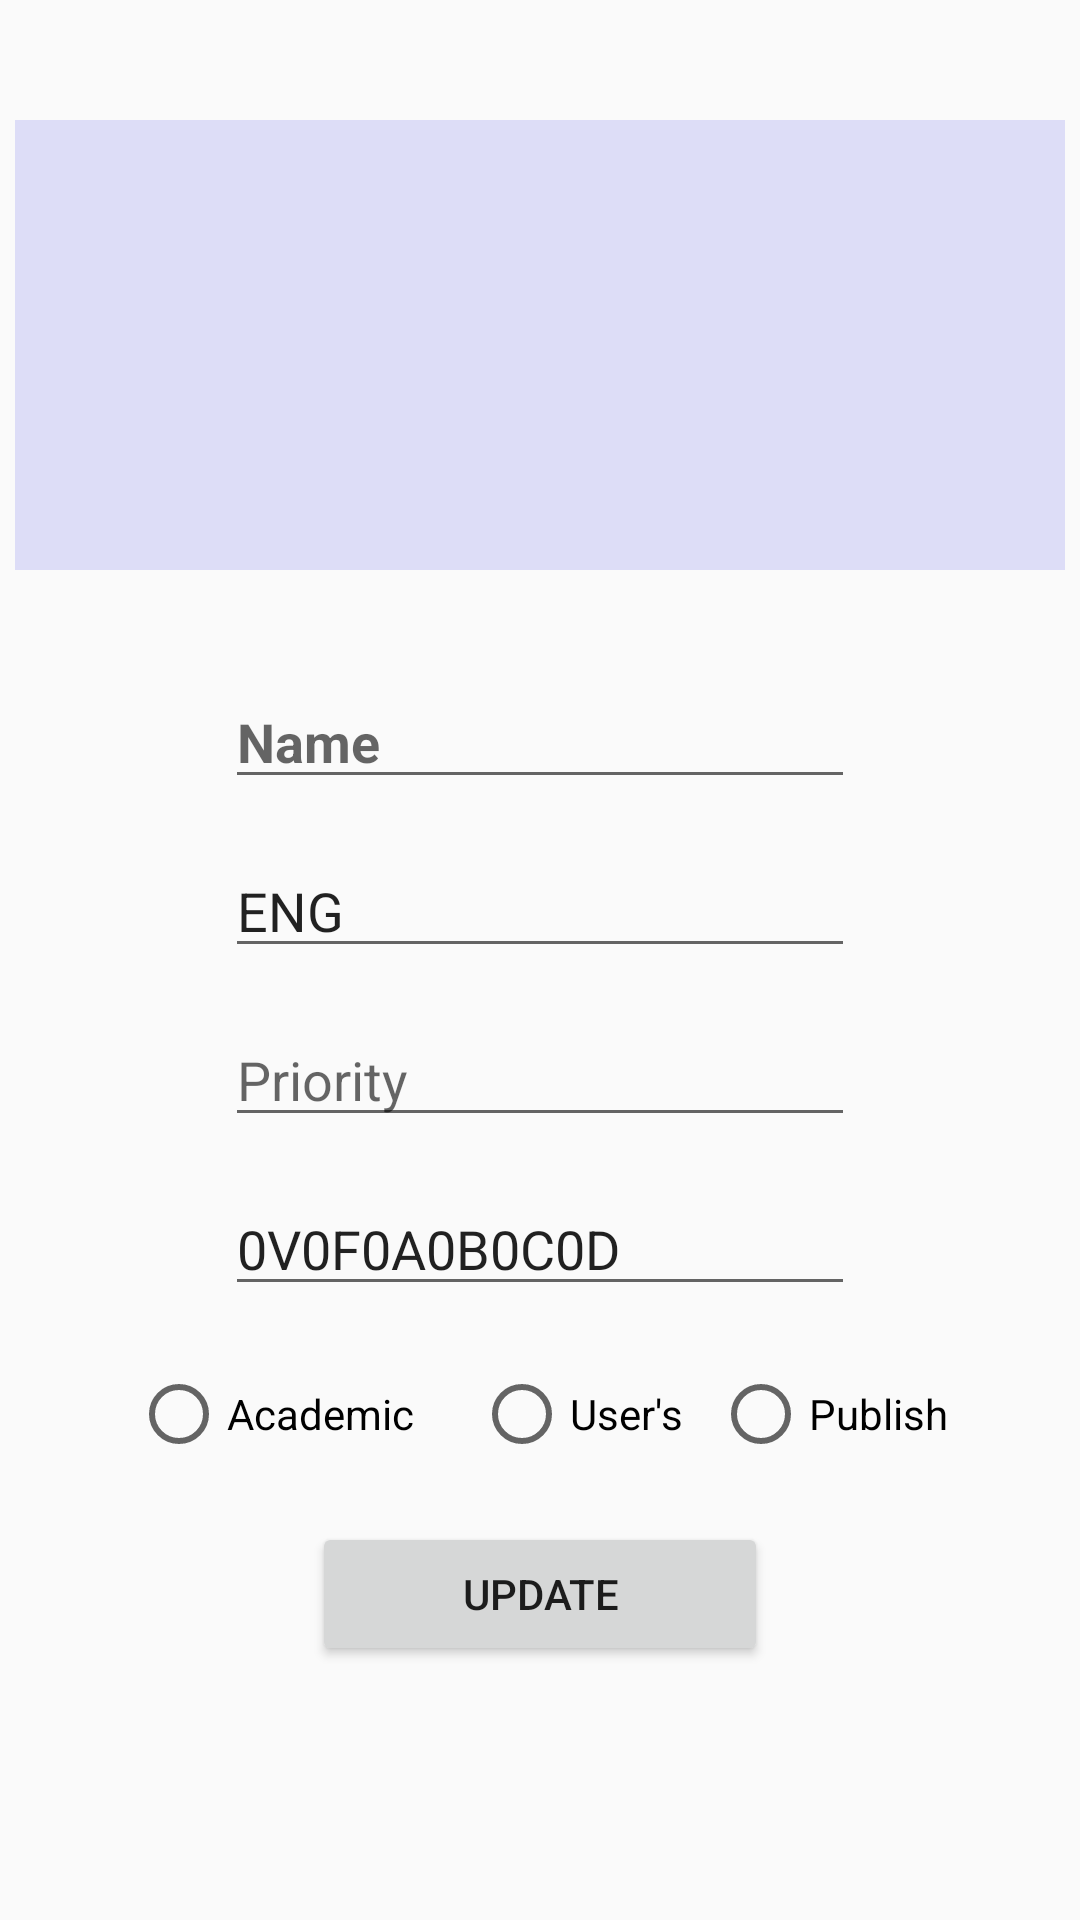

Here is an Android app screen rendered from its layout file. Give the layout XML and the strings, colors and styles it references.
<!-- AndroidManifest.xml: application theme AppTheme -->
<!-- res/layout/activity_category_add_info.xml -->
<?xml version="1.0" encoding="utf-8"?>
<androidx.constraintlayout.widget.ConstraintLayout xmlns:android="http://schemas.android.com/apk/res/android"
    xmlns:app="http://schemas.android.com/apk/res-auto"
    xmlns:tools="http://schemas.android.com/tools"
    android:layout_width="match_parent"
    android:layout_height="match_parent"
    tools:context=".CategoryAddInfo">

    <ScrollView
        android:layout_width="match_parent"
        android:layout_height="match_parent">

        <LinearLayout
            android:layout_width="match_parent"
            android:layout_height="wrap_content"
            android:orientation="vertical" >
            <LinearLayout
                android:layout_width="match_parent"
                android:layout_height="wrap_content"
                android:gravity="center_horizontal"
                android:orientation="vertical" >
                <ImageView
                    android:id="@+id/cat_add_image"
                    android:layout_width="350dp"
                    android:layout_height="150dp"
                    android:layout_marginTop="40dp"
                    android:background="#222d"/>

                <EditText
                    android:id="@+id/edit_cat_name"
                    android:layout_width="wrap_content"
                    android:layout_height="wrap_content"

                    android:layout_marginTop="35dp"
                    android:ems="10"
                    android:hint="Name"
                    android:textColor="@color/colorBlack"
                    android:inputType="textPersonName"
                    android:textStyle="bold" />

                <EditText
                    android:id="@+id/edit_cat_add_type"
                    android:layout_width="wrap_content"
                    android:layout_height="wrap_content"
                    android:ems="10"
                    android:hint="Type"
                    android:text="ENG"
                    android:layout_marginTop="15dp"
                    android:inputType="textCapSentences"
                    />
                <EditText
                    android:id="@+id/edit_cat_add_priority"
                    android:layout_width="wrap_content"
                    android:layout_height="wrap_content"
                    android:ems="10"
                    android:hint="Priority"
                    android:inputType="number"
                    android:layout_marginTop="15dp"
                    />
                <EditText
                    android:id="@+id/edit_cat_add_total_data"
                    android:layout_width="wrap_content"
                    android:layout_height="wrap_content"
                    android:ems="10"
                    android:hint="Total Data"
                    android:text="0V0F0A0B0C0D"
                    android:inputType="number"
                    android:layout_marginTop="15dp"
                    />




                <LinearLayout android:layout_width="wrap_content"
                    android:layout_height="wrap_content"

                    android:layout_marginTop="20dp"
                    android:orientation="vertical">

                    <RadioGroup
                        android:id="@+id/cat_add_radio_group"
                        android:layout_width="match_parent"
                        android:layout_height="wrap_content"
                        android:orientation="horizontal">
                        <RadioButton android:id="@+id/radio_academic"
                            android:layout_width="wrap_content"
                            android:layout_height="wrap_content"
                            android:text="Academic"
                            android:layout_marginRight="10dp"/>
                        <RadioButton android:id="@+id/radio_users"
                            android:layout_width="wrap_content"
                            android:layout_height="wrap_content"
                            android:text="User's"
                            android:layout_marginLeft="10dp"/>
                        <RadioButton android:id="@+id/radio_published"
                            android:layout_width="wrap_content"
                            android:layout_height="wrap_content"
                            android:text="Publish"
                            android:layout_marginLeft="10dp"/>

                    </RadioGroup>
                </LinearLayout>

                <Button
                    android:id="@+id/cat_update_btn"
                    android:layout_width="wrap_content"
                    android:layout_height="wrap_content"
                    android:layout_marginTop="20dp"
                    android:layout_marginBottom="30dp"

                    android:paddingHorizontal="50dp"
                    android:text="UPDATE" />
            </LinearLayout>
        </LinearLayout>
    </ScrollView>

</androidx.constraintlayout.widget.ConstraintLayout>
<!-- resources referenced by this layout -->
<resources>
  <color name="colorBlack">#000000</color>
  <style name="AppTheme" parent="Theme.AppCompat.Light.NoActionBar">
          
          <item name="colorPrimary">@color/colorPrimary</item>
          <item name="colorPrimaryDark">@color/colorPrimaryDark</item>
          <item name="colorAccent">@color/colorAccent</item>
      </style>
  <color name="colorPrimary">#03A9F4</color>
  <color name="colorPrimaryDark">#0288D1</color>
  <color name="colorAccent">#536DFE</color>
</resources>
